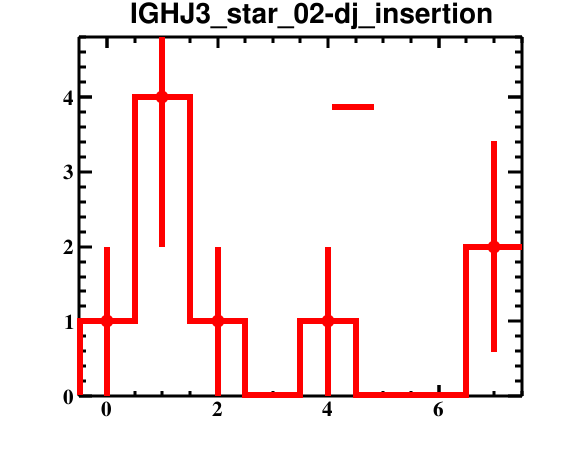

Data behind this chart, as committed beside it:
bin_low_edge, contents, binerror, xtitle, binlabel
-1.5, 0.0, 0.0, , 
-0.5, 1.0, 1.0, , 
0.5, 4.0, 2.0, , 
1.5, 1.0, 1.0, , 
2.5, 0.0, 0.0, , 
3.5, 1.0, 1.0, , 
4.5, 0.0, 0.0, , 
5.5, 0.0, 0.0, , 
6.5, 2.0, 1.414, , 
7.5, 0.0, 0.0, , 
